pico-8 play session: mixed d-pad (fixed 12-tick cycle)

[t = 1 s] mixed d-pad (1.2s cycle ×~1): → ← ↑ ↓ + 🅾/❎ taps, ~1s
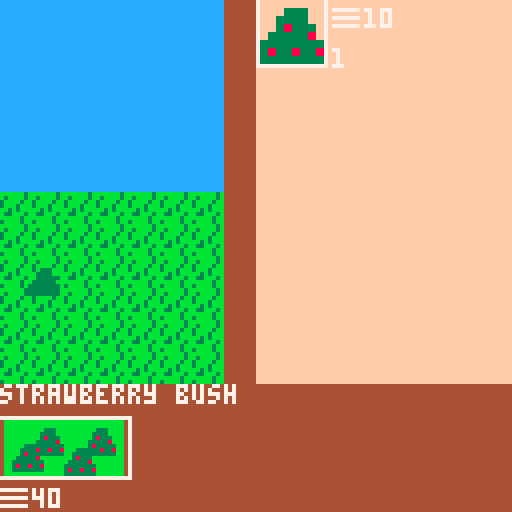
[t = 2 s] mixed d-pad (1.2s cycle ×~1): → ← ↑ ↓ + 🅾/❎ taps, ~2s
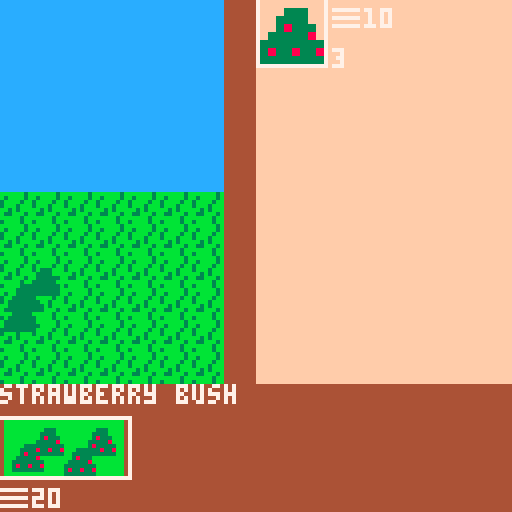
[t = 4 s] mixed d-pad (1.2s cycle ×~3): → ← ↑ ↓ + 🅾/❎ taps, ~4s
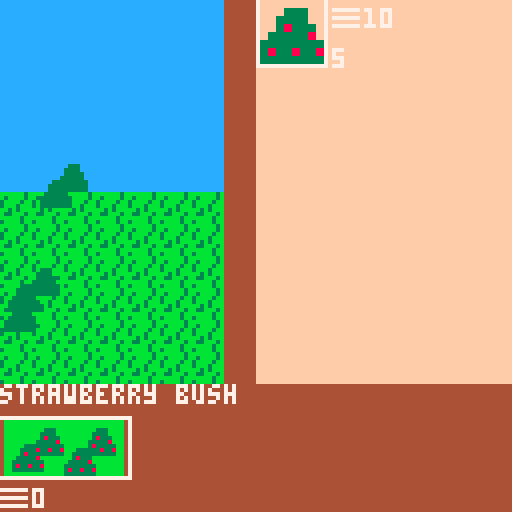

pico-8 cartridge
version 18
__lua__
--gram jam
sale_period_length=1.0
global_demand_weight=1.0
global_demand_rate_mod=1.0
global_base_price_weight=1.0
global_generation_weight=1.0
global_quality_weight=1.0
global_marketing_efficiency=1.0
global_demand_loss=0.01
global_demand_loss_modifier=1.0
global_harvest_speed=1.0
global_cook_speed=1.0
global_sale_volume=1
cash_symbols={"\x98","\x93","\x88","\x85"}
cash_money={50,0,0,0}
jam_timer=0
game_over=false
accountant_unlocked=false
banker_unlocked=false
blockchain_unlocked=false

function add_money(value, scale)
  cash_money[scale]=increment(cash_money[scale],value)
  if cash_money[scale]==32767 then
   if(scale==1 and accountant_unlocked) then
    cash_money[1]=0
    cash_money[2]=increment(cash_money[2],1)
   end
   if(scale==2 and banker_unlocked) then
    cash_money[2]=0
    cash_money[3]=increment(cash_money[3],1)
   end
   if(scale==3 and blockchain_unlocked) then
    cash_money[3]=0
    cash_money[4]=increment(cash_money[4],1)
   end
  end
end

function lose_money(value, scale)
 cash_money[scale]=decrement(cash_money[scale],value)
end

function can_spend(value, scale)
 if (cash_money[scale]-value < 0 or cash_money[scale]-value > cash_money[scale]) return false
 return true
end

function increment(value, num)
 if (num==nil) num=1
 if (value+num<0) return 32767
 return value+num
end

function decrement(value, num)
 if (num==nil) num=1
 if (value-num<0) return 0
 return value-num
end


function _init()
 for r in all(recipes) do
  r.discovered=false
 end
 screen = new_start_screen()
end

function _draw()
 screen:draw()
end

function _update()
 if(not game_over) jam_timer=increment(jam_timer,1/30)
 screen:update()
end

-->8
-- screens --
function new_start_screen()
 local s={}
 s.init=function(s)
  game_over=false
  s.opts = {"start game", "credits"}
  s.selected=1
  s.is_selected=false
 end

 s.update=function(s)
  if btnp(5) then s.is_selected=true else s.is_selected=false end
  if (btnp(2)) s.selected=max(s.selected-1,1)
  if (btnp(3)) s.selected=min(s.selected+1,#s.opts)

  if s.is_selected then
   if s.selected==1 then
    screen=new_game_screen()
   end
   if s.selected==2 then
    screen=new_credits_screen()
   end
  end
 end

 s.draw=function(s)
  cls()
  for i=1,#s.opts,1 do
   print(s.opts[i], 50, 60+(10*i))
  end
  spr(32,40,58+(10*s.selected))
  print("gram jam", 40, 20)
  print("the global jam game", 50, 28)
 end

 s:init()
 return s
end


function new_credits_screen()
 local s={}
 s.init=function(s)
  s.opts={"elyjah 'mr ely' wirth", "robert 'rantingbob' gardner", "mari 'make a jam game?' kyle"}
  s.back=false
 end

 s.update=function(s)
  if btnp(4) then s.back=true else s.back=false end

  if s.back then
   screen=new_start_screen()
  end
 end

 s.draw=function(s)
  cls()
  for i=1,#s.opts,1 do
   print(s.opts[i], (5*i), 60+(10*i))
  end
  print("global jam game", 60, 20)
 end

 s:init()
 return s
end

function new_gameover_screen()
 local s={}
 s.init=function(s)
  s.lines={"you have repaired the universe","you have returned all to","the primardial jam"}
  s.back=false
  game_over=true
 end

 s.update=function(s)
  if btnp(4) or btnp(5) then s.back=true else s.back=false end

  if s.back then
   screen=new_start_screen()
  end
 end

 s.draw=function(s)
  cls()
  for i=1,#s.lines,1 do
   print(s.lines[i],(i*10),(i*8))
  end
  sspr(8,32,8,8,48,48,32,32)
  local score="score: "..(32767-jam_timer)
  print(score,64-(4*(#score/2)),82)
 end

 s:init()
 return s
end


function new_game_screen()
 local s={}

 s.init=function(s)
  s.draw_systems={}
  s.update_systems={}
  s.scenes={}
  add(s.scenes, new_farm_scene())
  add(s.scenes, new_kitchen_scene())
  add(s.scenes, new_store_scene())
  add(s.scenes, new_upgrade_scene())
  s.active_scenes={}
  for scene in all(s.scenes) do
   if (scene.unlocked) add(s.active_scenes,scene)
  end
  s.current_scene=1
 end

 s.update=function(s)
  for scene in all(s.scenes) do
   scene:update()
  end

  s.active_scenes[s.current_scene].active=false
  if (btnp(0)) then
   s.current_scene=max(s.current_scene-1,1)
   manberry.update_icon()
  end
  if (btnp(1)) then
   s.current_scene=min(s.current_scene+1,#s.active_scenes)
   manberry.update_icon()
  end
  s.active_scenes[s.current_scene].active=true
 end

 s.draw=function(s)
  cls()
  s.active_scenes[s.current_scene]:draw()

  --draw the transition buttons--
  sspr(s.active_scenes[1].icon.x,s.active_scenes[1].icon.y,32,16,0,104)
  if (s.active_scenes[2]) sspr(s.active_scenes[2].icon.x, s.active_scenes[2].icon.y,32,16,32,104)
  if (s.active_scenes[3]) sspr(s.active_scenes[3].icon.x, s.active_scenes[3].icon.y,32,16,64,104)
  if (s.active_scenes[4]) sspr(s.active_scenes[4].icon.x, s.active_scenes[4].icon.y,32,16,96,104)
  --highlight current button
  local xpos=(s.current_scene-1)*32
  rect(xpos-1,104,xpos+32,119,7)

  local dollar_x=0
  local price=cash_symbols[1]..flr(cash_money[1])
  print(price, dollar_x, 122)
  dollar_x+=(#price*4)+8
  for i=2,#cash_money,1 do
   if cash_money[i] > 0 then
    price=cash_symbols[i]..flr(cash_money[i])
    print(price, dollar_x, 122)
    dollar_x+=(#price*4)+8
   end
  end
 end

 s:init()
 return s
end

-->8
-- upgrade -- store -- kitchen -- farm--
function new_scene()
 local s={}
 s.active=false
 s.unlocked=false
 s.background={
  x=0,
  y=0
 }
 s.icon={
  x=0,
  y=0
 }
 return s
end

function new_upgrade_scene()
 local s=new_scene()
 s.background.x=48
 s.unlocked=false
 s.icon.x=88
 s.icon.y=32

 s.available_upgrades={}
 s.purchased_upgrades={}
 s.selected_upgrade=1

 s.update=function(scene)
  check_for_unlocks(scene)

  for upgrade in all(scene.purchased_upgrades) do
   if (upgrade.update) upgrade.update(scene)
  end
  if scene.active and #scene.available_upgrades>0 then
   if btnp(2) then
    scene.selected_upgrade=max(scene.selected_upgrade-1, 1)
   end
   if btnp(3) then
    scene.selected_upgrade=min(scene.selected_upgrade+1, #scene.available_upgrades)
   end

   local selected=scene.available_upgrades[scene.selected_upgrade]
   if(not selected.quantity) selected.quantity=0
   if btnp(5) and can_spend(selected.price, selected.scale) and selected.quantity < selected.max_quantity then
    if not (selected==banker or selected==accountant or selected==blockchain) then
     if (selected.quantity==0) add(s.purchased_upgrades, selected)
    end
    selected.quantity=increment(selected.quantity)
    if(selected.on_purchase) selected.on_purchase(scene)
    lose_money(selected.price, selected.scale)
    if selected.quantity == selected.max_quantity then
     del(s.available_upgrades, selected)
     s.selected_upgrade=1
    end
   end
  end
 end

 s.draw=function(scene)
  map(scene.background.x,scene.background.y,0,0,16,16)

  local page=flr(abs(scene.selected_upgrade-1)/4)
  local loop_start=(page*4)+1
  local loop_end=min(loop_start+3, #scene.available_upgrades)
  local row=0

  for i=loop_start,loop_end,1 do
   local upgrade = scene.available_upgrades[i]
   local icon=upgrade.icon
   local x_pix=(icon*8)%128
   local y_pix=flr(abs(icon/16))*8
   local x_target=65
   local y_target=(row*24)
   local price=cash_symbols[upgrade.scale]..upgrade.price

   sspr(x_pix,y_pix,8,8,x_target,y_target,16,16)
   print(price,x_target,y_target+17)
   if (i==scene.selected_upgrade) rect(x_target-1,y_target-1,x_target+16,y_target+16,7)
   row+=1
   if (row>4) row=0
  end

  for i=1,#scene.purchased_upgrades,1 do
   local upgrade = scene.purchased_upgrades[i]
    local icon=upgrade.icon
    local x_pix=(icon*8)%128
    local y_pix=flr(abs(icon/16))*8
    local x_target=1
    local y_target=8+((i-1)*18)

    sspr(x_pix,y_pix,8,8,x_target,y_target,16,16)
    print(upgrade.quantity,x_target+17,y_target)
  end

  if #scene.available_upgrades>0 then
   print(scene.available_upgrades[scene.selected_upgrade].name, 0, 1)
   print(scene.available_upgrades[scene.selected_upgrade].description, 0, 96)
  end

 end

 return s
end


function new_store_scene()
 local s=new_scene()
 s.background.x=32
 s.unlocked=false
 s.icon.x=56
 s.icon.y=32
 granimation=128
 granimation_time=0

 s.stock={}
 s.selected_stock=1

 s.update=function(scene)
  --ely futsin here--
  if time() - granimation_time > 1 then
   granimation_time=time()
   granimation+=4
   if granimation>136 then granimation = 128 end
  end
  ----

  --update sale period counters for jams
  for jam in all(scene.stock) do
   if jam.sale_period_counter==nil then jam.sale_period_counter=0 end
   jam.sale_period_counter=increment(jam.sale_period_counter,1/30)
   if jam.sale_period_counter > sale_period_length then
    local temp_demand = get_demand(jam)+(jam.demand_rate*global_demand_rate_mod)
    if (temp_demand < 0) temp_demand=32767
    jam.demand=temp_demand
    jam.sale_period_counter=0.0
   end
  end
  --stock list selected--
  if scene.active and #scene.stock>0 then
   if btnp(2) then
    scene.selected_stock=max(scene.selected_stock-1, 1)
   end
   if btnp(3) then
    scene.selected_stock=min(scene.selected_stock+1, #scene.stock)
   end
   if btnp(5) and scene.stock[scene.selected_stock].quantity > 0 then
    sold(scene.stock[scene.selected_stock])
   end

  end
 end

 s.draw=function(scene)
  map(scene.background.x,scene.background.y,0,0,16,16)
  spr(granimation,20,24,4,4)

  --draw stock list--
  local column=0
  local row=0
  local page=flr(abs(scene.selected_stock-1)/12)
  local loop_start=(page*12)+1
  local loop_end=min(loop_start+11, #scene.stock)

  for i=loop_start,loop_end,1 do
   local ing=scene.stock[i]
   local icon=ing.icon()
   local x_pix=(icon*8)%128
   local y_pix=flr(abs(icon/16))*8
   local x_target=(8+(column*3))*8
   local y_target=(row*3)*8
   sspr(x_pix,y_pix,8,8,x_target,y_target,16,16)
   print(ing.quantity,x_target,y_target+16)
   column+=1
   column%=3
   if (column==0) row+=1
   if (i==scene.selected_stock) rect(x_target-1,y_target-1,x_target+16,y_target+16,7)
  end

  if #scene.stock > 0 then
   local name=scene.stock[scene.selected_stock].shortname
   local price=cash_symbols[scene.stock[scene.selected_stock].scale]..get_price(scene.stock[scene.selected_stock])
   local demand=""..get_demand(scene.stock[scene.selected_stock]).."*"
   print(name, 0, 1)
   print("sale price:",8,64)
   print(price, 56-(#price*4+4), 72)
   print("demand:",8,80)
   print(demand,56-(#demand*4),88)
  end
 end

 return s
end

function new_farm_scene()
 local s=new_scene()
 s.unlocked=true
 s.icon={
  x=96,
  y=0
 }
 s.bushes={}
 s.planted_bushes={}
 add(s.bushes, strawberry_bush)

 s.selected=1

 s.update=function(scene)
  for bush in all(scene.planted_bushes) do
   bush.harvest_counter=increment(bush.harvest_counter,1/30)
  end

  if scene.active then
   if btnp(2) then
    scene.selected=max(scene.selected-1, 1)
   end
   if btnp(3) then
    scene.selected=min(scene.selected+1, #scene.bushes)
   end
   if btnp(5) then
    local desired_bush=scene.bushes[scene.selected]
    if can_spend(desired_bush.price, desired_bush.scale) then
     local new_bush={
      x=rnd(48),
      y=rnd(49)+40,
      template=desired_bush,
      harvest_counter=0.0
     }
     add(scene.planted_bushes, new_bush)
     lose_money(desired_bush.price, desired_bush.scale)
     if(not desired_bush.quantity) desired_bush.quantity=0
     desired_bush.quantity=increment(desired_bush.quantity)
    end
   end
   if btnp(4) then
    harvest(scene)
   end
  end
 end

 s.draw=function(scene)
  map(scene.background.x,scene.background.y,0,0,16,16)
  local page=flr(abs(scene.selected-1)/4)
  local loop_start=(page*4)+1
  local loop_end=min(loop_start+3, #scene.bushes)
  local row=0

  for i=loop_start,loop_end,1 do
   local bush = scene.bushes[i]
   local icon=bush.icon
   local x_pix=(icon*8)%128
   local y_pix=flr(abs(icon/16))*8
   local x_target=65
   local y_target=(row*24)
   local price=cash_symbols[bush.scale]..bush.price

   sspr(x_pix,y_pix,8,8,x_target,y_target,16,16)
   print(price,x_target+18,y_target+2)
   print(bush.quantity,x_target+18,y_target+12)
   if (i==scene.selected) rect(x_target-1,y_target-1,x_target+16,y_target+16,7)
   row+=1
   if (row>4) row=0
   print(scene.bushes[scene.selected].name, 0, 96)

  end


  local l=#scene.planted_bushes
  local l_min=max(l-100,1)
  local l_max=min(l,l_min+100)
  for i=l_min,l_max,1 do
   local bush=scene.planted_bushes[i]
   local icon=bush.template.icon
   if (bush.template.harvest_time >= bush.harvest_counter) icon=emptybush_icon
   spr(icon,bush.x,bush.y)
  end
 end

 return s
end

function new_kitchen_scene()
 local s=new_scene()
 s.background.x=16
 s.unlocked=false
 s.icon={
  x=24,
  y=32
 }

 s.process_mix=false
 s.mix_complete=false
 s.mixer_contents={}
 s.available_ingredients={}
 s.selected_ingredient=1

 s.update=function(scene)
  if scene.mix_complete then
   gain_jam(scene.current_output)
   scene.current_output=nil
   scene.mixer_contents={}
   scene.mix_complete=false
   scene.process_mix=false
  end

  if scene.process_mix and not scene.mix_complete then
   scene:advance_mix()
  end

  --ingredient list selected--
  if scene.active and #scene.available_ingredients>0 then
   if btnp(2) then
    scene.selected_ingredient=max(scene.selected_ingredient-1, 1)
   end
   if btnp(3) then
    scene.selected_ingredient=min(scene.selected_ingredient+1, #scene.available_ingredients)
   end
   if btnp(5) and #scene.mixer_contents<3 and scene.available_ingredients[scene.selected_ingredient].quantity > 0 then
    add(scene.mixer_contents, scene.available_ingredients[scene.selected_ingredient])
    scene.available_ingredients[scene.selected_ingredient].quantity = decrement(scene.available_ingredients[scene.selected_ingredient].quantity)
   end
   if #scene.mixer_contents!=0 then
    scene.current_recipe = lookup_recipe(scene.mixer_contents)
    if scene.current_recipe and scene.current_recipe.output then scene.current_output=scene.current_recipe.output else scene.current_output=badjam end
    if btnp(4) then
     scene.process_mix=true
     if scene.current_recipe then
      if not scene.current_recipe.discovered then
       scene.current_recipe.discovered=true
       add(known_good_recipes, scene.current_recipe)
      end
     end
    end
   end
  end
 end

 s.advance_mix=function(scene)
  scene.mix_complete=true
 end

 s.draw=function(scene)
  map(scene.background.x,scene.background.y,0,0,16,16)

  --draw ingredient list--
  local column=0
  local row=0
  local page=flr(abs(scene.selected_ingredient-1)/12)
  local loop_start=(page*12)+1
  local loop_end=min(loop_start+11, #scene.available_ingredients)

  for i=loop_start,loop_end,1 do
   local ing=scene.available_ingredients[i]
   local icon=ing.icon()
   local x_pix=(icon*8)%128
   local y_pix=flr(abs(icon/16))*8
   local x_target=(8+(column*3))*8
   local y_target=(row*3)*8
   sspr(x_pix,y_pix,8,8,x_target,y_target,16,16)
   print(ing.quantity,x_target,y_target+16)
   column+=1
   column%=3
   if (column==0) row+=1
   if (i==scene.selected_ingredient) rect(x_target-1,y_target-1,x_target+16,y_target+16,7)
  end

  --draw mixer--
  if (scene.mixer_contents[1]) spr(scene.mixer_contents[1].icon(),8,8)
  if (scene.mixer_contents[2]) spr(scene.mixer_contents[2].icon(),24,8)
  if (scene.mixer_contents[3]) spr(scene.mixer_contents[3].icon(),40,8)
  if #scene.available_ingredients > 0 then
   local name = scene.available_ingredients[scene.selected_ingredient].shortname
   print(name,0,0)
  end
  local icon=4
  if (scene.current_output) icon=scene.current_output.icon()
  sspr((icon*8)%128,flr(abs(icon/16))*8,8,8,16,48,24,24)

 end

 return s
end

-->8
--ingredients--
function get_price(jam)
 local price=get_base_price(jam) * get_generatoin_modifier(jam) * get_demand(jam) * global_marketing_efficiency
 if(price < 0) price=32767
 return price
end

function get_generatoin_modifier(jam)
 return jam.gen*global_generation_weight
end

function get_base_price(jam)
 return jam.base_price * global_base_price_weight * global_quality_weight
end

function get_demand(jam)
 if(jam.demand==nil) jam.demand=1
 return jam.demand*global_demand_weight
end

function sold(jam)
 for i=1,min(jam.quantity, global_sale_volume),1 do
  add_money(get_price(jam), jam.scale)
  jam.demand = max(decrement(jam.demand,global_demand_loss*global_demand_loss_modifier), 0.01)
  jam.quantity=decrement(jam.quantity)
 end

 jam.sale_period_counter=0
end

strawberry={
 shortname="strawberry",
 unlocked=false,
 icon=function() return 16 end,
}

blueberry={
 shortname="blueberry",
 unlocked=false,
 icon=function() return 17 end,
}

bananaberry={
 shortname="bananaberry",
 unlocked=false,
 icon=function() return 63 end,
}

manberry={
 shortname="manberry",
 unlocked=false,
 icon_options={18,19,20,21,22},
 current_icon=1,
 icon=function() return manberry.icon_options[manberry.current_icon] end,
 update_icon=function()
  manberry.current_icon=flr(rnd(#manberry.icon_options)+1)
 end,
}

globerry={
 shortname="globerry",
 unlocked=false,
 icon=function() return 23 end,
}

bigberry={
 shortname="bigberry",
 unlocked=false,
 icon=function() return 24 end,
}

bangberry={
 shortname="bangberry",
 unlocked=false,
 icon=function() return 25 end,
}

darkberry={
 shortname="darkberry",
 unlocked=false,
 icon=function() return 26 end,
}

galactiberry={
 shortname="galactiberry",
 unlocked=false,
 icon=function() return 27 end,
}

strawberryjam={
 shortname="strawberry jam",
 unlocked=false,
 icon=function() return 1 end,
 base_price=2,
 demand_rate=0.01,
 gen=1,
 scale=1
}

strawberrytrijam={
 shortname="s.tribery jam",
 unlocked=false,
 icon=function() return 1 end,
 base_price=6,
 demand_rate=0.01,
 gen=1,
 scale=1
}

strawberrynanajam={
 shortname="s.nanabery jam",
 unlocked=false,
 icon=function() return 1 end,
 base_price=18,
 demand_rate=0.01,
 gen=1,
 scale=1
}

bananaberryjam={
 shortname="bananajama",
 unlocked=false,
 icon=function() return 9 end,
 base_price=10,
 demand_rate=0.01,
 gen=1,
 scale=2
}


bananaberrytrijam={
 shortname="bananatrijama",
 unlocked=false,
 icon=function() return 9 end,
 base_price=30,
 demand_rate=0.01,
 gen=1,
 scale=2
}

bananaberrynanajam={
 shortname="bananananajama",
 unlocked=false,
 icon=function() return 9 end,
 base_price=9000,
 demand_rate=0.01,
 gen=1,
 scale=2
}

blueberryjam={
 shortname="blueberry jam",
 unlocked=false,
 icon=function() return 2 end,
 base_price=10,
 demand_rate=0.01,
 gen=1,
 scale=1
}

blueberrytrijam={
 shortname="b.tribery jam",
 unlocked=false,
 icon=function() return 2 end,
 base_price=30,
 demand_rate=0.01,
 gen=1,
 scale=1
}

blueberrynanajam={
 shortname="b.nanabery jam",
 unlocked=false,
 icon=function() return 2 end,
 base_price=90,
 demand_rate=0.01,
 gen=1,
 scale=1
}

manberryjam={
 shortname="manberry jam",
 unlocked=false,
 icon=function() return 5 end,
 base_price=100,
 demand_rate=0.01,
 gen=1,
 scale=1
}

manberrytrijam={
 shortname="m.triberry jam",
 unlocked=false,
 icon=function() return 11 end,
 base_price=300,
 demand_rate=0.03,
 gen=1,
 scale=1
}

manberrynanajam={
 shortname="mananabery jam",
 unlocked=false,
 icon=function() return 64 end,
 base_price=900,
 demand_rate=0.09,
 gen=1,
 scale=1
}

bluemanberryjam={
 shortname="blumanbery jam",
 unlocked=false,
 icon=function() return 8 end,
 base_price=110,
 demand_rate=0.03,
 gen=1,
 scale=1
}

strawmanberryjam={
 shortname="s.manberry jam",
 unlocked=false,
 icon=function() return 7 end,
 base_price=102,
 demand_rate=0.01,
 gen=1,
 scale=1
}

bluestrawberyjam={
 shortname="b.s.berry jam",
 unlocked=false,
 icon=function() return 6 end,
 base_price=12,
 demand_rate=0.03,
 gen=2,
 scale=1
}

bluemanstrawberyjam={
 shortname="b.m.s.bery jam",
 unlocked=false,
 icon=function() return 10 end,
 base_price=112,
 demand_rate=0.07,
 gen=3,
 scale=1
}

globerryjam={
 shortname="globerry jam",
 unlocked=false,
 icon=function() return 33 end,
 base_price=1,
 demand_rate=0.01,
 gen=1,
 scale=2
}

globtriberryjam={
 shortname="g.triberry jam",
 unlocked=false,
 icon=function() return 33 end,
 base_price=3,
 demand_rate=0.03,
 gen=1,
 scale=2
}

globnanaberryjam={
 shortname="g.nanabery jam",
 unlocked=false,
 icon=function() return 33 end,
 base_price=9,
 demand_rate=0.01,
 gen=2,
 scale=2
}

globlueberryjam={
 shortname="g.b.berry jam",
 unlocked=false,
 icon=function() return 34 end,
 base_price=15,
 demand_rate=0.02,
 gen=2,
 scale=2
}

globstrawberryjam={
 shortname="g.s.berry jam",
 unlocked=false,
 icon=function() return 36 end,
 base_price=10,
 demand_rate=0.07,
 gen=2,
 scale=2
}

globmanberryjam={
 shortname="g.manberry jam",
 unlocked=false,
 icon=function() return 37 end,
 base_price=20,
 demand_rate=0.01,
 gen=2,
 scale=2
}

globluestrawberryjam={
 shortname="g.b.s.bery jam",
 unlocked=false,
 icon=function() return 38 end,
 base_price=20,
 demand_rate=0.03,
 gen=3,
 scale=2
}

globluemanberryjam={
 shortname="g.b.m.bery jam",
 unlocked=false,
 icon=function() return 39 end,
 base_price=30,
 demand_rate=0.02,
 gen=3,
 scale=2
}

globstrawmanberryjam={
 shortname="g.s.m.bery jam",
 unlocked=false,
 icon=function() return 56 end,
 base_price=25,
 demand_rate=0.01,
 gen=3,
 scale=2
}

galactijam={
 shortname="globerry jam",
 unlocked=false,
 icon=function() return 66 end,
 base_price=1,
 demand_rate=0.01,
 gen=1,
 scale=3
}

galactilactilactijam={
 shortname="galactrijam",
 unlocked=false,
 icon=function() return 66 end,
 base_price=3,
 demand_rate=0.02,
 gen=1,
 scale=3
}

galactinanajam={
 shortname="galactinanajam",
 unlocked=false,
 icon=function() return 66 end,
 base_price=10,
 demand_rate=0.05,
 gen=2,
 scale=3
}

glactiblueberryjam={
 shortname="glactib. jam",
 unlocked=false,
 icon=function() return 112 end,
 base_price=3,
 demand_rate=0.01,
 gen=2,
 scale=3
}

glactistrawberryjam={
 shortname="glactis. jam",
 unlocked=false,
 icon=function() return 113 end,
 base_price=2,
 demand_rate=0.07,
 gen=2,
 scale=3
}

galactimanberryjam={
 shortname="galactim. jam",
 unlocked=false,
 icon=function() return 114 end,
 base_price=20,
 demand_rate=0.05,
 gen=2,
 scale=3
}

galactigloberryjam={
 shortname="galactig. jam",
 unlocked=false,
 icon=function() return 57 end,
 base_price=30,
 demand_rate=0.01,
 gen=3,
 scale=3
}

galactibluestrawberryjam={
 shortname="galactib.s.jam",
 unlocked=false,
 icon=function() return 58 end,
 base_price=12,
 demand_rate=0.01,
 gen=3,
 scale=3
}

galactibluemanberryjam={
 shortname="galactib.m.jam",
 unlocked=false,
 icon=function() return 59 end,
 base_price=11,
 demand_rate=0.02,
 gen=3,
 scale=3
}

galactibluegloberryjam={
 shortname="galactib.g.jam",
 unlocked=false,
 icon=function() return 79 end,
 base_price=15,
 demand_rate=0.05,
 gen=3,
 scale=3
}

galactistrawmanberryjam={
 shortname="galactis.m.jam",
 unlocked=false,
 icon=function() return 111 end,
 base_price=11,
 demand_rate=0.01,
 gen=3,
 scale=3
}

galctistawgloberryjam={
 shortname="galactis.g.jam",
 unlocked=false,
 icon=function() return 95 end,
 base_price=1,
 demand_rate=0.1,
 gen=3,
 scale=3
}

galactiglobemanberryjam={
 shortname="galactig.m.jam",
 unlocked=false,
 icon=function() return 127 end,
 base_price=100,
 demand_rate=0.01,
 gen=3,
 scale=3
}

darkjam={
 shortname="dark jam",
 unlocked=false,
 icon=function() return 80 end,
 base_price=1,
 demand_rate=0.01,
 gen=1,
 scale=4
}

darktrijam={
 shortname="darktri jam",
 unlocked=false,
 icon=function() return 80 end,
 base_price=3,
 demand_rate=0.02,
 gen=1,
 scale=4
}

darknanajam={
 shortname="darknana jam",
 unlocked=false,
 icon=function() return 80 end,
 base_price=9,
 demand_rate=0.03,
 gen=2,
 scale=4
}

bigberryjam={
 shortname="bigberry jam",
 unlocked=false,
 icon=function() return 82 end,
 base_price=10,
 demand_rate=0.02,
 gen=1,
 scale=2
}

bigtriberryjam={
 shortname="bigtribery jam",
 unlocked=false,
 icon=function() return 82 end,
 base_price=30,
 demand_rate=0.01,
 gen=1,
 scale=2
}

bignanaberryjam={
 shortname="biganabery jam",
 unlocked=false,
 icon=function() return 82 end,
 base_price=45,
 demand_rate=0.03,
 gen=2,
 scale=2
}

bangberryjam={
 shortname="bangberry jam",
 unlocked=false,
 icon=function() return 96 end,
 base_price=5,
 demand_rate=0.01,
 gen=1,
 scale=4
}

bangtriberryjam={
 shortname="bangtriberyjam",
 unlocked=false,
 icon=function() return 96 end,
 base_price=15,
 demand_rate=0.01,
 gen=1,
 scale=4
}

bangnanaberryjam={
 shortname="bangnanabeyjam",
 unlocked=false,
 icon=function() return 96 end,
 base_price=30,
 demand_rate=0.07,
 gen=2,
 scale=4
}

chaosjam={
 shortname="chaos jam",
 unlocked=false,
 icon=function() return 172 end,
 base_price=100,
 demand_rate=0.01,
 gen=3,
 scale=4
}

badjam={
 shortname="bad jam",
 unlocked=false,
 icon=function() return 3 end,
 base_price=1,
 demand_rate=0.01,
 gen=1,
 scale=1
}

badtrijam={
 shortname="badtri jam",
 unlocked=false,
 icon=function() return 3 end,
 base_price=3,
 demand_rate=0.05,
 gen=1,
 scale=1
}

badnanajam={
 shortname="badnana jam",
 unlocked=false,
 icon=function() return 3 end,
 base_price=10,
 demand_rate=0.01,
 gen=2,
 scale=1
}

bigbangjam={
 shortname="bigbang jam",
 unlocked=false,
 icon=function() return 81 end,
 base_price=100,
 demand_rate=0.01,
 gen=2,
 scale=4
}

primordialjam={
 shortname="primordial jam",
 unlocked=false,
 icon=function() return 65 end,
 base_price=1,
 demand_rate=10,
 gen=6,
 scale=4
}

-->8
--manufacturing
function harvest(scene, num)
 if not num then num=32767 end
 local counter=0
 for bush in all(scene.planted_bushes) do
  if bush.harvest_counter > bush.template.harvest_time  and counter < num then
   harvest_bush(bush)
   counter+=1
  end
 end
end

function harvest_bush(bush)
 bush.harvest_counter=0.0
 if not screen.active_scenes[2] then
  screen.active_scenes[2]=screen.scenes[2]
  screen.active_scenes[2].unlocked=true
 end
 if(not bush.template.produce.quantity) bush.template.produce.quantity=0
 bush.template.produce.quantity=increment(bush.template.produce.quantity)
 if not bush.template.produce.unlocked then
  add(screen.active_scenes[2].available_ingredients, bush.template.produce)
  bush.template.produce.unlocked=true
 end
end

emptybush_icon=51

strawberry_bush={
 name="strawberry bush",
 icon=48,
 price=10,
 scale=1,
 produce=strawberry,
 harvest_time=10.0,
 unlocked=true,
}

blueberry_bush={
 name="blueberry bush",
 icon=52,
 price=100,
 scale=1,
 produce=blueberry,
 harvest_time=3,
 unlocked=false,
}

bananaberry_bush={
 name="bananaberry bush",
 icon=62,
 price=2500,
 scale=2,
 produce=bananaberry,
 harvest_time=25.0,
 unlocked=false,
}

manberry_bush={
 name="manberry bush",
 icon=49,
 price=10,
 scale=2,
 produce=manberry,
 harvest_time=100.0,
 unlocked=false,
}

globerry_bush={
 name="globerry bush",
 icon=229,
 price=1,
 scale=3,
 produce=globerry,
 harvest_time=100.0,
 unlocked=false,
}

bigberry_bush={
 name="bigberry bush",
 icon=230,
 price=100,
 scale=2,
 produce=bigberry,
 harvest_time=50.0,
 unlocked=false,
}

bangberry_bush={
 name="bangberry bush",
 icon=231,
 price=1,
 scale=3,
 produce=bangberry,
 harvest_time=1.0,
 unlocked=false,
}

darkberry_bush={
 name="darkberry bush",
 icon=232,
 price=32767,
 scale=4,
 produce=darkberry,
 harvest_time=10.0,
 unlocked=false,
}

galactiberry_bush={
 name="galactiberry bush",
 icon=233,
 price=10000,
 scale=3,
 produce=galactiberry,
 harvest_time=10.0,
 unlocked=false,
}

-->8
--recipes--
known_good_recipes={}

function has_ingredients(recipe)
 input1=0
 input2=0
 input3=0
 if #recipe.inputs==1 then
  if (recipe.inputs[1].quantity==0) return false
  input1 = recipe.inputs[1].quantity-1
 end

 if #recipe.inputs==2 then
  if (recipe.inputs[1].quantity==0) return false
  if (recipe.inputs[2].quantity==0) return false
  input1 = recipe.inputs[1].quantity-1
  input2 = recipe.inputs[2].quantity-1
  if (recipe.inputs[1]==recipe.inputs[2]) input2=decrement(input2)
 end

 if #recipe.inputs==3 then
  if (recipe.inputs[1].quantity==0) return false
  if (recipe.inputs[2].quantity==0) return false
  if (recipe.inputs[3].quantity==0) return false
  input1 = recipe.inputs[1].quantity-1
  input2 = recipe.inputs[2].quantity-1
  input3 = recipe.inputs[3].quantity-1
  if (recipe.inputs[1]==recipe.inputs[2]) input2=decrement(input2)
  if (recipe.inputs[1]==recipe.inputs[3]) input3=decrement(input3)
  if (recipe.inputs[2]==recipe.inputs[3]) input3=decrement(input3)
 end

 if input1<0 or input2<0 or input3<0 then return false else return true end
end

function spend_ingredients(recipe)
 for input in all(recipe.inputs) do
  input.quantity=decrement(input.quantity)
 end
end

function gain_jam(jam)
 if(not jam.quantity) jam.quantity=0
 store=screen.active_scenes[3]
 jam.quantity=increment(jam.quantity)
 if not jam.unlocked then
  jam.unlocked=true
  add(screen.active_scenes[2].available_ingredients, jam)
  if not screen.active_scenes[3] then
   screen.active_scenes[3]=screen.scenes[3]
   screen.active_scenes[3].unlocked=true
  end
  add(screen.active_scenes[3].stock, jam)
 end
end

function lookup_recipe(mixer_contents)
 local output=false
 local temp_recipes={}
 local final_matches={}
 local temp_matches={}
 --make a sublist of recipes where inputs length is the same as mixer contents length
 for check in all(recipes) do
  if (#check.inputs==#mixer_contents) add(temp_recipes,check)
 end

 --filter out recipes that don't contain element 1
 if #mixer_contents==1 then
  for recipecheck in all(temp_recipes) do
   local used1=false
   if (recipecheck.inputs[1] == mixer_contents[1]) add(final_matches,recipecheck)
  end
 end

  --filter out recupes that don't contain element 2
 if #mixer_contents==2 then
  for recipecheck in all(temp_recipes) do

   local used1=false
   local used2=false

   if recipecheck.inputs[1] == mixer_contents[1] then
    used1=true
    goto twoinputsecondcheck
   end
   if (recipecheck.inputs[1] == mixer_contents[2]) used2=true

   ::twoinputsecondcheck::
   if recipecheck.inputs[2] == mixer_contents[1] then
    used1=true
    goto twoinputend
   end
   if (recipecheck.inputs[2] == mixer_contents[2]) used2=true

   ::twoinputend::
   if (used1 and used2) add(temp_matches,recipecheck)
  end
  final_matches=temp_matches
 end

  --filter out recupes that don't contain element 3
 if #mixer_contents==3 then
  for recipecheck in all(temp_recipes) do
   local used1=false
   local used2=false
   local used3=false

   if recipecheck.inputs[1] == mixer_contents[1] then
    used1=true
    goto threeinputsecondcheck
   end
   if recipecheck.inputs[1] == mixer_contents[2] then
    used2=true
    goto threeinputsecondcheck
   end
    if (recipecheck.inputs[1] == mixer_contents[3]) used3=true

   ::threeinputsecondcheck::
   if recipecheck.inputs[2] == mixer_contents[1] and not used1 then
    used1=true
    goto threeinputthirdcheck
   end

   if recipecheck.inputs[2] == mixer_contents[2] and not used2 then
    used2=true
    goto threeinputthirdcheck
   end

   if (recipecheck.inputs[2] == mixer_contents[3] and not used3) used3=true

   ::threeinputthirdcheck::
   if recipecheck.inputs[3] == mixer_contents[1] and not used1 then
    used1=true
    goto threeinputend
   end
   if recipecheck.inputs[3] == mixer_contents[2] and not used2 then
    used2=true
    goto threeinputend
   end
   if (recipecheck.inputs[3] == mixer_contents[3] and not used3) used3=true

   ::threeinputend::
   if (used1 and used2 and used3) add(temp_matches,recipecheck)
  end
  final_matches=temp_matches
 end

  --return the only remaining recipe
 if #final_matches > 0 then
  output=final_matches[1]
 end

  return output
end

recipes={
 --strawberry jam--
 {
  inputs={
   strawberry
  },
  output=strawberryjam
 },
 --strawtriberry jam--
 {
  inputs={
   strawberry,
   strawberry,
   strawberry
  },
  output=strawberrytrijam
 },
 --strawnanaberry jam--
 {
  inputs={
   strawberrytrijam,
   strawberrytrijam,
   strawberrytrijam,
  },
  output=strawberrynanajam
 },
 {
  inputs={
   strawberry,
   bananaberry
  },
  output=strawberrynanajam
 },

 --blueberry jam--
 {
  inputs={
   blueberry
  },
  output=blueberryjam
 },
--bluetriberry jam--
 {
  inputs={
   blueberry,
   blueberry,
   blueberry
  },
  output=blueberrytrijam
 },
 --bluenanaberry jam--
 {
  inputs={
   blueberrytrijam,
   blueberrytrijam,
   blueberrytrijam,
  },
  output=blueberrynanajam
 },
 {
  inputs={
   blueberry,
   bananaberry
  },
  output=blueberrynanajam
 },
--bananaberry jam--
 {
  inputs={
   bananaberry
  },
  output=bananaberryjam
 },
--bananatriberry jam--
 {
  inputs={
   bananaberry,
   bananaberry,
   bananaberry
  },
  output=bananaberrytrijam
 },
 --bananananaberry jam--
 {
  inputs={
   bananaberrytrijam,
   bananaberrytrijam,
   bananaberrytrijam,
  },
  output=bananaberrynanajam
 },
--manberry jam--
 {
  inputs={
   manberry
  },
  output=manberryjam
 },
 --mantriberry jam--
 {
  inputs={
   manberry,
   manberry,
   manberry
  },
  output=manberrytrijam
 },
 --mananaberry jam
 {
  inputs={
   manberrytrijam,
   manberrytrijam,
   manberrytrijam
  },
  output=manberrynanajam
 },
 {
  inputs={
   manberry,
   bananaberry
  },
  output=manberrynanajam
 },
 --bluemanbery jam
 {
  inputs={
   blueberry,
   manberry,
  },
  output=bluemanberryjam
 },
 --strawmanbery jam
 {
  inputs={
   strawberry,
   manberry,
  },
  output=strawmanberryjam
 },
 --bluestrawbery jam
 {
  inputs={
   strawberry,
   blueberry
  },
  output=bluestrawberyjam
 },

--bluemanstrawbery jam
 {
  inputs={
   strawberry,
   manberry,
   blueberry
  },
  output=bluemanstrawberyjam
 },
--globerry jam--
 {
  inputs={
   globerry,
  },
  output=globerryjam
 },
 --globtriberry jam--
 {
  inputs={
   globerry,
   globerry,
   globerry,
  },
  output=globtriberryjam
 },
 --globnanaberry jam--
 {
  inputs={
   globtriberryjam,
   globtriberryjam,
   globtriberryjam,
  },
  output=globnanaberryjam
 },
 {
  inputs={
   globerry,
   bananaberry
  },
  output=globnanaberryjam
 },

 --globblueberry jam--
 {
  inputs={
   globerry,
   blueberry
  },
  output=globlueberryjam
 },
--globstrawberry jam--
 {
  inputs={
   globerry,
   strawberry
  },
  output=globstrawberryjam
 },
--globmanberry jam--
 {
  inputs={
   globerry,
   manberry
  },
  output=globmanberryjam
 },
 --globluestrawberry jam--
 {
  inputs={
   globerry,
   strawberry,
   blueberry
  },
  output=globluestrawberryjam
 },
--globluemanberry jam--
 {
  inputs={
   globerry,
   manberry,
   blueberry
  },
  output=globluemanberryjam
 },
--glostrawmanberry jam--
 {
  inputs={
   globerry,
   manberry,
   strawberry
  },
  output=globstrawmanberryjam
 },
--galactijam--
 {
  inputs={
   galactiberry,
  },
  output=galactijam
 },
 --galactrijam--
 {
  inputs={
   galactiberry,
   galactiberry,
   galactiberry,
  },
  output=galactilactilactijam
 },
 --galactinanajam--
 {
  inputs={
   galactilactilactijam,
   galactilactilactijam,
   galactilactilactijam,
  },
  output=galactinanajam
 },
 {
  inputs={
   galactiberry,
   bananaberry
  },
  output=galactinanajam
 },
 --galactibluejam--
 {
  inputs={
   galactiberry,
   blueberry
  },
  output=glactiblueberryjam
 },
 --galactistrawjam--
 {
  inputs={
   galactiberry,
   strawberry
  },
  output=glactistrawberryjam
 },
 --galactimanjam--
 {
  inputs={
   galactiberry,
   manberry
  },
  output=galactimanberryjam
 },
 --galactiglobejam--
 {
  inputs={
   galactiberry,
   globerry
  },
  output=galactigloberryjam
 },
 --galactibluestrawberryjam--
 {
  inputs={
   galactiberry,
   blueberry,
   strawberry
  },
  output=galactibluestrawberryjam
 },

 --galactibluestrawberryjam--
 {
  inputs={
   galactiberry,
   blueberry,
   manberry
  },
  output=galactibluemanberryjam
 },
 --galactibluestrawberryjam--
 {
  inputs={
   galactiberry,
   blueberry,
   globerry
  },
  output=galactibluegloberryjam
 },
 --galactistrawmanberryjam--
 {
  inputs={
   galactiberry,
   strawberry,
   manberry
  },
  output=galactistrawmanberryjam
 },

 --galctistawgloberryjam--
 {
  inputs={
   galactiberry,
   strawberry,
   globerry
  },
  output=galctistawgloberryjam
 },

 --galactiglobemanberryjam--
 {
  inputs={
   galactiberry,
   manberry,
   globerry
  },
  output=galactiglobemanberryjam
 },
 --dark jam--
 {
  inputs={
   darkberry,
  },
  output=darkjam
 },
 --darktri jam--
 {
  inputs={
   darkberry,
   darkberry,
   darkberry,
  },
  output=darktrijam
 },
 --darknana jam--
 {
  inputs={
   darktrijam,
   darktrijam,
   darktrijam,
  },
  output=darknanajam
 },
 {
  inputs={
   darkberry,
   bananaberry
  },
  output=darknanajam
 },
 --big jam--
 {
  inputs={
   bigberry,
  },
  output=bigberryjam
 },

 --bigtri jam--
 {
  inputs={
   bigberry,
   bigberry,
   bigberry,
  },
  output=bigtriberryjam
 },
 --bignana jam--
 {
  inputs={
   bigtriberryjam,
   bigtriberryjam,
   bigtriberryjam,
  },
  output=bignanaberryjam
 },
 {
  inputs={
   bigberry,
   bananaberry
  },
  output=bignanaberryjam
 },

 --bang jam--
 {
  inputs={
   bangberry,
  },
  output=bangberryjam
 },

 --bigtri jam--
 {
  inputs={
   bangberry,
   bangberry,
   bangberry,
  },
  output=bangtriberryjam
 },
 --bangnana jam--
 {
  inputs={
   bangtriberryjam,
   bangtriberryjam,
   bangtriberryjam,
  },
  output=bangnanaberryjam
 },
 {
  inputs={
   bangberry,
   bananaberry
  },
  output=bangnanaberryjam
 },
 --chaos jam--
 {
  inputs={
   bigberry,
   badjam,
  },
  output=chaosjam
 },
 {
  inputs={
   darkberry,
   badjam,
  },
  output=chaosjam
 },
 {
  inputs={
   badjam,
   bangberry,
  },
  output=chaosjam
 },

 --badtri jam--
 {
  inputs={
   badjam,
   badjam,
   badjam,
  },
  output=badtrijam
 },
 --badnana jam--
 {
  inputs={
   badtrijam,
   badtrijam,
   badtrijam,
  },
  output=badnanajam
 },
 --bigbang jam--
 {
  inputs={
   bigberry,
   bangberry,
  },
  output=bigbangjam
 },
 --primordial jam--
 {
  inputs={
   bigbangjam,
   darknanajam,
   galactinanajam,
  },
  output=primordialjam
 },
}

-->8
-- upgrades --
function check_for_unlocks(scene)
 if(not primordialjam.quantity) primordialjam.quantity=0
 if (primordialjam.quantity >= 1) screen=new_gameover_screen()

 if cash_money[1]>=100 and not blueberry_bush.unlocked then
  blueberry_bush.unlocked=true
  add(screen.active_scenes[1].bushes, blueberry_bush)
 end

 if cash_money[2]>=10000 and not bananaberry_bush.unlocked then
  bananaberry_bush.unlocked=true
  add(screen.active_scenes[1].bushes, bananaberry_bush)
 end

 if cash_money[2]>=10 and not manberry_bush.unlocked then
  manberry_bush.unlocked=true
  add(screen.active_scenes[1].bushes, manberry_bush)
 end

 if cash_money[3]>=1 and not globerry_bush.unlocked then
  globerry_bush.unlocked=true
  add(screen.active_scenes[1].bushes, globerry_bush)
 end

 if cash_money[2]>=100 and not bigberry_bush.unlocked then
  bigberry_bush.unlocked=true
  add(screen.active_scenes[1].bushes, bigberry_bush)
 end

 if cash_money[4]>=1 and not bangberry_bush.unlocked then
  bangberry_bush.unlocked=true
  add(screen.active_scenes[1].bushes, bangberry_bush)
 end

 if cash_money[4]>=32767 and not darkberry_bush.unlocked then
  darkberry_bush.unlocked=true
  add(screen.active_scenes[1].bushes, darkberry_bush)
 end

 if cash_money[3]>=10000 and not galactiberry_bush.unlocked then
  galactiberry_bush.unlocked=true
  add(screen.active_scenes[1].bushes, galactiberry_bush)
 end

 if cash_money[1]==32767 and not accountant.unlocked then
  accountant.unlocked=true
  add(scene.available_upgrades, accountant)
 end

 if cash_money[2]==32767 and not banker.unlocked then
  banker.unlocked=true
  add(scene.available_upgrades, banker)
 end

 if cash_money[3]>=1 and not marketer.unlocked then
  marketer.unlocked=true
  add(scene.available_upgrades, marketer)
 end
 if cash_money[2]>=1 and not sales.unlocked then
  sales.unlocked=true
  add(scene.available_upgrades, sales)
 end

 if cash_money[4]>=1 and not ceo.unlocked then
  ceo.unlocked=true
  add(scene.available_upgrades, ceo)
 end

 if cash_money[3]==32767 and not blockchain.unlocked then
  blockchain.unlocked=true
  add(scene.available_upgrades, blockchain)
 end

 if cash_money[1]>=100 and not farmer.unlocked then
  farmer.unlocked=true
  add(scene.available_upgrades, farmer)
  screen.active_scenes[4]=screen.scenes[4]
  screen.active_scenes[4].unlocked=true
 end

 if cash_money[1]>=1000 and not cook.unlocked then
  cook.unlocked=true
  add(scene.available_upgrades, cook)
 end
end

cook={
 name="cook",
 description="automatically makes known jams",
 unlocked=false,
 price=1000,
 scale=1,
 quantity=0,
 max_quantity=32767,
 icon=189,
 countdown=0.0,
 update=function(scene)
  cook.countdown=increment(cook.countdown,1/30)
  if cook.countdown > global_cook_speed then
   cook.countdown=0.0
   for i=1,cook.quantity,1 do
    for recipe in all(known_good_recipes) do
    local can_cook=true
     if can_cook and has_ingredients(recipe) then
      spend_ingredients(recipe)
      gain_jam(recipe.output)
      can_cook=false
     end
    end
   end
  end
 end
}

farmer={
 name="farmer",
 description="automatically harvests berries",
 unlocked=false,
 price=100,
 scale=1,
 max_quantity=32767,
 icon=188,
 countdown=0.0,
 update=function(scene)
  farmer.countdown=increment(farmer.countdown,1/30)
  if farmer.countdown > global_harvest_speed then
   farmer.countdown=0.0
   harvest(screen.active_scenes[1], farmer.quantity)
  end
 end
}

accountant={
 name="accountant",
 description="converts "..cash_symbols[1].." into "..cash_symbols[2],
 unlocked=false,
 price=32767,
 scale=1,
 max_quantity=1,
 icon=173,
 on_purchase=function(scene)
  accountant_unlocked=true
 end
}

banker={
 name="banker",
 description="converts "..cash_symbols[2].." into "..cash_symbols[3],
 unlocked=false,
 price=32767,
 scale=2,
 max_quantity=1,
 icon=174,
 on_purchase=function(scene)
  banker_unlocked=true
 end
}

blockchain={
 name="blochchain",
 description="converts "..cash_symbols[3].." into "..cash_symbols[4],
 unlocked=false,
 price=32767,
 scale=3,
 max_quantity=1,
 icon=175,
 on_purchase=function(scene)
  blockchain_unlocked=true
 end
}

sales={
 name="sales person",
 description="increase the number of jams sold",
 unlocked=false,
 price=1,
 scale=2,
 max_quantity=32767,
 icon=191,
 on_purchase=function(scene)
  global_sale_volume=increment(global_sale_volume)
 end
}

marketer={
 name="marketer",
 description="increases rate of demand growth",
 unlocked=false,
 price=1,
 scale=3,
 max_quantity=32767,
 icon=190,
 on_purchase=function(scene)
  global_demand_rate_mod=increment(global_demand_rate_mod)
 end
}

ceo={
 name="ceo",
 description="increases prices of all jams",
 unlocked=false,
 price=1,
 scale=4,
 max_quantity=32767,
 icon=228,
 on_purchase=function(scene)
  global_marketing_efficiency=increment(global_marketing_efficiency, 0.1)
 end
}
__gfx__
00000000555555555555555555555555555555555555555555555555555555555555555555555555555555555555555500bbbbbbbbbbbbbbbbbbbbbbbbbbbb00
000000000628826006d11d600633326006000060067777600628d1600628776006d14460069aa96006777760067799600bbbbbbbbbbbbbbbbbbbbbbbbbbbbbb0
0070070006828860061111600633336006000060065775600688116006887c600611436006a9aa6006c77c60063795600bbbbbbbbbbbbbbbbbbbbbbbbbbbbbb0
00077000068882600611d16006323360060000600677776006821d6006827760061d446006aaa96006777760067799600bbbbbbbbbb333bbbbbbbbbb333bbbb0
000770006282888661d111166333323660000006677777766888111662887776611144466aa9aa9662881d1667dddd960bbbbbbbbb3333bbbbbbbbb3333bbbb0
007007006888828661111116633233366000000667dddd76628811d66882dd766d11dd4669aa9aa6688211166744ee960bbbbbbbbb38333bbbbbbbb38333bbb0
00000000682828266d11d1d662333326600000066777ee766882d1166288ee76611dee466a9aaa966288d1d66444ee460bbbbbbbb333338bbbbbbb333338bbb0
0000000006666660066666600666666006666660066666600666666006666660066666600666666006666660066666600bbbbb3333333333bbbbbb3833333bb0
0330033000144100044444400aaaaaa00eeeeee00aaaaaa0011111100077770000dddd0000111100000550000deeeeed0bbbb33338338338bbb3333338338bb0
000330000111111044777744aa7777aaee4444eeaa9999aa114444110cccccc00dd111d0011ddd1000555500deeddded0bbbb38333333333bb33333333333bb0
008888001111111147777774a777777ae444444ea999999a14444441cbbcccbcdd1ddd1d11d111d105655650dedeeded0bbb333338bbbbbbbb38333bbbbbbbb0
0888888011111111737777377c7777c7434444349599995942444424bbbcccbbd1dd1d1d1d11d1d155566555dededded0bb33333333bbbbbb333338bbbbbbbb0
08888880111111117777777777777777444444449999999944444444bbccccccd1d1dd1d1d1d11d155566555dedeeeed0bb38338338bbbbb33333333bbbbbbb0
08888880111111117dddddd77dddddd74dddddd49dddddd94dddddd4ccccbbccd1dd11dd1d11dd1105655650deeddddd0bb33333333bbbbb38338338bbbbbbb0
00888800011111107777eee77777eee74444eee49999eee94444eee40cccbbc00d1dddd001d1111000555500dddeee000bbbbbbbbbbbbbbb33333333bbbbbbb0
00088000001111000777eee00777eee00444eee00999eee00444eee00077770000d1dd00001d11000005500000dddee000bbbbbbbbbbbbbbbbbbbbbbbbbbbb00
000070005555555555555555bbbbbb3b55555555555555555555555555555555ddddd57777777777775dd5777775dddd5555555555dddddddddddd5555dddd55
000077000677776006777760b3bbbb3b06777760067777600677776006777760ddddd57777777777775dd5777775ddddd555555ddddddddddddddddddddddddd
0000777006cbcc6006cbcc603bbbb3bb06cbcc6006cbcc6006cbcc6006cbcc60ddddd57777777777775dd5777775ddddd555555ddddddddddddddddddddddddd
7777777706bbcc6006bbcc603bbb3bbb06bbcc6006bbcc6006bbcc6006bbcc60ddddd57777777777775dd5777775ddddd555555ddddddddddddddddddddddddd
777777776ccccbc6611d1d16bb3b3bbb6882828667777776611d828665114446ddddd57777777777775dd5777775dddddd5555dddddddddddddddddddddddddd
000077706bcbbbc66d11d116b33bbb3b6288288667dddd766d1128866115dd46ddddd57777777777775dd5777775dddddd5555dddddddddddddddddddddddddd
000077006777777661d111d6bbbbb3bb682888266777ee7661d188266511ee46ddddd57777777777775dd5777775dddddd5555dddddddddddddddddddddddddd
0000700006666660066666603bbbb3bb06666660066666600666666006666660ddddd57676767676765dd5767675dddddd5555dddddddddddddddddddddddddd
0000000000000000000555000000000000000000dd5555dddd5555dddddddddd5555555555555555555555555555555507777770555555550000000000004444
0003330000000000055555550003330000033300dd5555dddd5555dddddddddd067777600677de6006115160061151607ffffff75d5555d50004330000004444
0033330006600660055555550033330000333300dd5555dd555555555555555506cbcc6006cbdd6006511560065115600fcffcf051586515003a33000000aaaa
0038333006600660555555550033333000313330dd5555dd555555555555555506bbcc6006bced60061511600615116008ffff805d5885d500aa34300000aaaa
0333338006660666555555550333333003333310dd5555dd5555555555555555628844466bbcddd66882ddd66777ddd6f0eeee0f5155551504333a30000aaaaa
3333333366666666555555553333333333333333dd5555dddd5555dddddddddd6882dd466ccbede66288ede667ddede60eeeeee0550000553a33aa3400aaaaa0
3833833856565656055555503333333331331331dd5555dddd5555dddddddddd6288ee466777ded66882ded66777ded6eeeeeeee50000005aa33333a0aaaaa00
3333333366666666000055003333333333333333dd5555dddd5555dddddddddd06666660066666600666666006666660eeeeeeee50000005333333aaaaaa0000
55555555555555555555555500dddddddddddddddddddddddddddd00009999977777777777777777779999000066666666666666666666666666660055555555
06947860065d516006dede600dddddddddddddddddd444444444ddd009999997777777fffffffff7777999900667777776666666666666666666666006777760
06947860061ede6006eddd600dddddddd55555555dd4fffffff4ddd00999997777fffffffffffffff7779990067ffffff7665555666666666666666006cbcb60
06947860065d5d6006dded600dd5555555588826ddd48f8f8f84ddd009999977fffffffffffffffff7779990066fcffcf6665aa5777777666666666006bcbc60
6ed654a66ede1ed66dedddd60ddd628826882886ddd444444444ddd0099997778888888fff8888888f7779900668ffff86665aa7ffffff76655556606511ddd6
6ed3e4a6615d5d566eddede60ddd682886288826ddd4fffffff4ddd00999777f8fcccf88888fcccf8ff7779006f6eeee6f665555fcffcf6665aa56606151ede6
6edce9a66e1ede166dedded60ddd6888268828886dd41f1f1f14ddd0099977ff8fcccf8fff8fcccf8fff7790066eeeeee65555558ffff86665aa56606515ded6
0666666006666660066666600dd62855555555886dd444444444ddd0099777ff8fcccf8fff8fcccf8fff779006eeee777777666feeeeeef66555566006666660
5555555555555555555555550dd68886288268826dd4fffffff4ddd0099999ff8888888fff8888888fff999006eee7ffffff7665555eee655555555055555555
0656556006d1d16006dddd600dd6828682886886ddd49f9f9f94ddd0099999ffffffffff9fffffffffff9990066666fcffcf6665aa5eeee56666665006777760
06555560061d1d6006dddd600ddd66668882666dddd444444444ddd0099999fffffffff99fffffffffff99900666668ffff86665aa5eeee56666665006cbcb60
0655656006d1d16006dddd600ddddd62828886ddddd4f6fff6f4ddd0099999fffff88ffffff88ffffff9999006666f6eeee6f665555666666666666006bcbc60
655555566d1d1d166dddddd60ddddd68888286ddddd4616f6864ddd00999999fffff88888888ffffff999990066666eeeeee655555555666666666606288ddd6
6565565661d1d1d66dddddd60ddddd68282826ddddd4666f6664ddd009999999fff8888888888fff9999999006666eeeeeeee56666665666666666606828ede6
655555566d1d1d166dddddd60dddddd666666dddddd444444444ddd00999999999fffffffffffff99999999006666eeeeeeee56666665666666666606282ded6
06666660066666600666666000dddddddddddddddddddddddddddd00009999999eeeffffffffeee9999999000066666666666666666666666666660006666660
55555555555555555555555500000000000000000000000000000000000000000000000000000000000000000000000000000000000000000000000055555555
0611116006ad5a600677446000000000000000000000000000000000000000000000000000000000000000000000000000000000000000000000000006444460
06111160061ede600657436000000000000000000000000000000000000000000000000000000000000000000000000000000000000000000000000006c44c60
06111160065dad600677446000000000000000000000000000000000000000000000000000000000000000000000000000000000000000000000000006444460
611111166ede1ed6677744460000000000000000000000000000000000000000000000000000000000000000000000000000000000000000000000006288ddd6
6111111661ad5d5667dddd460000000000000000000000000000000000000000000000000000000000000000000000000000000000000000000000006828ede6
611111166e1eaea66777ee460000000000000000000000000000000000000000000000000000000000000000000000000000000000000000000000006282ded6
06666660066666600666666000000000000000000000000000000000000000000000000000000000000000000000000000000000000000000000000006666660
55555555555555555555555500000000000000000000000000000000000000000000000000000000000000000000000000000000000000000000000055555555
0651de600628de600699de6000000000000000000000000000000000000000000000000000000000000000000000000000000000000000000000000006777760
0611dd600688dd600659dd6000000000000000000000000000000000000000000000000000000000000000000000000000000000000000000000000006cbcb60
0611ed600688ed600699ed6000000000000000000000000000000000000000000000000000000000000000000000000000000000000000000000000006bcbc60
6115ddd66882ddd66999ddd60000000000000000000000000000000000000000000000000000000000000000000000000000000000000000000000006777ddd6
6511ede66288ede669ddede600000000000000000000000000000000000000000000000000000000000000000000000000000000000000000000000067ddede6
6115ded66882ded66999ded60000000000000000000000000000000000000000000000000000000000000000000000000000000000000000000000006777ded6
06666660066666600666666000000000000000000000000000000000000000000000000000000000000000000000000000000000000000000000000006666660
00000000007777777777777000000000000000000077777777777770000000000000000000777777777777700000000000000000000000000000000000000000
00000000777777777777777700000000000000007777777777777777000000000000000077777777777777770000000000000000000000000000000000000000
00000077777777777777777770000000000000777777777777777777700000000000007777777777777777777000000000000000000000000000000000000000
0000007777777fffffffff77770000000000007777777fffffffff77770000000000007777777fffffffff777700000000000000000000000000000000000000
000007777fffffffffffffff77700000000007777fffffffffffffff77700000000007777fffffffffffffff7770000000000000000000000000000000000000
0000077fffffffffffffffff777000000000077fffffffffffffffff777000000000077fffffffffffffffff7770000000000000000000000000000000000000
00007778888888fff8888888f777000000007778888888fff8888888f777000000007778888888fff8888888f777000000000000000000000000000000000000
000777f8fcccf88888fcccf8ff777000000777f8fffff88888fffff8ff777000000777f8fffff88888fffff8ff77700000000000000000000000000000000000
00077ff8fcccf8fff8fcccf8fff7700000077ff8fcccf8fff8fcccf8fff7700000077ff8fffff8fff8fffff8fff7700000000000000000000000000000000000
00777ff8fcccf8fff8fcccf8fff7700000777ff8fffff8fff8fffff8fff7700000777ff8fffff8fff8fffff8fff7700000000000000000000000000000000000
00000ff8888888fff8888888fff0000000000ff8888888fff8888888fff0000000000ff8888888fff8888888fff0000000000000000000000000000000000000
00000ffffffffff9fffffffffff0000000000ffffffffff9fffffffffff0000000000ffffffffff9fffffffffff0000000000000000000000000000000000000
00000fffffffff99fffffffffff0000000000fffffffff99fffffffffff0000000000fffffffff99fffffffffff0000000000000000000000000000000000000
00000fffff88ffffff88ffffff00000000000fffff88ffffff88ffffff00000000000fffff88ffffff88ffffff00000000000000000000000000000000000000
000000fffff88888888ffffff0000000000000fffff88888888ffffff0000000000000fffff88888888ffffff000000000000000000000000000000000000000
0000000fff8888888888fff0000000000000000fff8888888888fff0000000000000000fff8888888888fff00000000000000000000000000000000000000000
000000000fffffffffffff0000000000000000000fffffffffffff0000000000000000000fffffffffffff00000000005555555500555000005555005555b000
00000000eeeffffffffeee000000000000000000eeeffffffffeee000000000000000000eeeffffffffeee00000000000613476000c4c000009999005aa5bbb0
00000022eeeeeeeeeeeeeee20000000000000022eeeeeeeeeeeeeee20000000000000022eeeeeeeeeeeeeee200000000068269603044400000c99c005a5555b0
000000222eeeeeeeeeeee22220000000000000222eeeeeeeeeeee22220000000000000222eeeeeeeeeeee2222000000006a5c26034585470004444005555a5bb
000002222222eeeeee22222222e00000000002222222eeeeee22222222e00000000002222222eeeeee22222222e000006cdef1a60058507034999943bb5a5555
0000e22222222222222222222eee00000000e22222222222222222222eee00000000e22222222222222222222eee00006ab3d6e600111077395555930b5555a5
0000ee2222222222222222222eeee0000000ee2222222222222222222eeee0000000ee2222222222222222222eeee0006b9dae8600111007005555000bbb5aa5
0000eeee22222222223322222eeee0000000eeee22222222223322222eeee0000000eeee22222222223322222eeee000066666600550550705555550000b5555
0fffeeee22222222333222222eeeeff00fffeeee22222222333222222eeeeff00fffeeee22222222333222222eeeeff000ffff00000770000007777000aaaa00
ffffeeee22222223322222222eeeefffffffeeee22222223322222222eeeefffffffeeee22222223322222222eeeefffffffffff007777000077ff700aaffa00
ffffeeeee2222888888222222eeeefffffffeeeee2222888888222222eeeefffffffeeeee2222888888222222eeeefff00c99c0500777700007cfc700acfca00
0fffeeeee2228888888882222eeeeff00fffeeeee2228888888882222eeeeff00fffeeeee2228888888882222eeeeff00044445500599500007fff700afffa00
0000eeeee222888888888222eeeee0000000eeeee222888888888222eeeee0000000eeeee222888888888222eeeee0000049940500999905302eee2002888203
0000eeeee222888888888222eeee00000000eeeee222888888888222eeee00000000eeeee222888888888222eeee000009ffff95897777953fe222eff82228f3
00000eeee222288888882222eee0000000000eeee222288888882222eee0000000000eeee222288888882222eee0000000ffff050077770000e232e0082b2800
00000eeee222228888822222eee0000000000eeee222228888822222eee0000000000eeee222228888822222eee0000000ffff050077770000e282e008282800
00000000000000000000000000000000888878874444999999999999999999999999444411111111222222223333333344444444555555556666666677777777
00000000000000000000000000000000878888884449999999999999999999999999944411111111222222223333333344444444555555556666666677777777
00000000000000000000000000000000888888884499999999999999999999999999994411111111222222223333333344444444555555556666666677777777
00000000000000000000000000000000887887884449999999999999999999999999944411111111222222223333333344444444555555556666666677777777
00000000000000000000000000000000888888884444444444444444444444444444444411111111222222223333333344444444555555556666666677777777
00000000000000000000000000000000878878874ffffffffffffffffffffffffffffff411111111222222223333333344444444555555556666666677777777
00000000000000000000000000000000888888884ffffffffffffffffffffffffffffff411111111222222223333333344444444555555556666666677777777
00000000000000000000000000000000887888784ff44f444f444f444ff444f444f444f411111111222222223333333344444444555555556666666677777777
00000000000000000000000000000000dddddddd4f4fff4f4f4f4f444fff4ff4f4f444f48888888899999999aaaaaaaabbbbbbbbcccccccceeeeeeeeffffffff
00000000000000000000000000000000dddddddd4f4fff44ff444f4f4fff4ff444f4f4f48888888899999999aaaaaaaabbbbbbbbcccccccceeeeeeeeffffffff
00000000000000000000000000000000dddddddd4f4f4f4f4f4f4f4f4fff4ff4f4f4f4f48888888899999999aaaaaaaabbbbbbbbcccccccceeeeeeeeffffffff
00000000000000000000000000000000dddddddd4f444f4f4f4f4f4f4ff44ff4f4f4f4f48888888899999999aaaaaaaabbbbbbbbcccccccceeeeeeeeffffffff
00000000000000000000000000000000dddddddd4ffffffffffffffffffffffffffffff48888888899999999aaaaaaaabbbbbbbbcccccccceeeeeeeeffffffff
00000000000000000000000000000000dddddddd4ffffffffffffffffffffffffffffff48888888899999999aaaaaaaabbbbbbbbcccccccceeeeeeeeffffffff
00000000000000000000000000000000dddddddd444444444444444444444444444444448888888899999999aaaaaaaabbbbbbbbcccccccceeeeeeeeffffffff
00000000000000000000000000000000dddddddd999999999999999999999999999999998888888899999999aaaaaaaabbbbbbbbcccccccceeeeeeeeffffffff
00000000000000000000000000000000000444400000000000000000000000000000000000000000000000000000000000000000000000000000000000000000
000000000000000000000000000000000044ff400003330000033300000331100003550000033300000000000000000000000000000000000000000000000000
000000000000000000000000000000000041f140003333000033330000333110003355000033ee00000000000000000000000000000000000000000000000000
00000000000000000000000000000000004fff4000333770003dd33000333330003333300033ee30000000000000000000000000000000000000000000000000
000000000000000000000000000000009056d65003333cb0033dd33003333330055333300ee33330000000000000000000000000000000000000000000000000
000000000000000000000000000000009f55d55fccc333333333333331133333355333333ee33333000000000000000000000000000000000000000000000000
0000000000000000000000000000000000555550bcc333cbdd3333dd31133311333333553333ee33000000000000000000000000000000000000000000000000
000000000000000000000000000000000055d550bbc333bbdd3333dd33333311333333553333ee33000000000000000000000000000000000000000000000000
__map__
ddddddddddddddccdfdfdfdfdfdfdfdfd4d4d4d4d4d4d4ccdfdfdfdfdfdfdfdfccccccccccccccccdfdfdfdfdfdfdfdfcecececececececccececececececece00000000000000000000000000000000000000000000000000000000000000000000000000000000000000000000000000000000000000000000000000000000
ddddddddddddddccdfdfdfdfdfdfdfdf28292a292a292bccdfdfdfdfdfdfdfdfccdac5c6c7c8daccdfdfdfdfdfdfdfdfcecececececececccececececececece00000000000000000000000000000000000000000000000000000000000000000000000000000000000000000000000000000000000000000000000000000000
ddddddddddddddccdfdfdfdfdfdfdfdf2e2c2f2c2f2c2dccdfdfdfdfdfdfdfdfccdad5d6d7d8daccdfdfdfdfdfdfdfdfcecececececececccececececececece00000000000000000000000000000000000000000000000000000000000000000000000000000000000000000000000000000000000000000000000000000000
ddddddddddddddccdfdfdfdfdfdfdfdfd4cd373637cdd4ccdfdfdfdfdfdfdfdfccdadadadadadaccdfdfdfdfdfdfdfdfcecececececececccececececececece00000000000000000000000000000000000000000000000000000000000000000000000000000000000000000000000000000000000000000000000000000000
ddddddddddddddccdfdfdfdfdfdfdfdfd4d4d435d4d4d4ccdfdfdfdfdfdfdfdfccdadadadadadaccdfdfdfdfdfdfdfdfcecececececececccececececececece00000000000000000000000000000000000000000000000000000000000000000000000000000000000000000000000000000000000000000000000000000000
ddddddddddddddccdfdfdfdfdfdfdfdfd4d4d435d4d4d4ccdfdfdfdfdfdfdfdfccdadadadadadaccdfdfdfdfdfdfdfdfcecececececececccececececececece00000000000000000000000000000000000000000000000000000000000000000000000000000000000000000000000000000000000000000000000000000000
23232323232323ccdfdfdfdfdfdfdfdfd4d4d42cd4d4d4ccdfdfdfdfdfdfdfdfccdadadadadadaccdfdfdfdfdfdfdfdfcecececececececccececececececece00000000000000000000000000000000000000000000000000000000000000000000000000000000000000000000000000000000000000000000000000000000
23232323232323ccdfdfdfdfdfdfdfdfd4d4d4d4d4d4d4ccdfdfdfdfdfdfdfdfccccccccccccccccdfdfdfdfdfdfdfdfcecececececececccececececececece00000000000000000000000000000000000000000000000000000000000000000000000000000000000000000000000000000000000000000000000000000000
23232323232323ccdfdfdfdfdfdfdfdfd4d4d4d4d4d4d4ccdfdfdfdfdfdfdfdfccdfdfdfdfdfdfccdfdfdfdfdfdfdfdfcecececececececccececececececece00000000000000000000000000000000000000000000000000000000000000000000000000000000000000000000000000000000000000000000000000000000
23232323232323ccdfdfdfdfdfdfdfdfcdcdcdcdcdcdcdccdfdfdfdfdfdfdfdfccdfdfdfdfdfdfccdfdfdfdfdfdfdfdfcecececececececccececececececece00000000000000000000000000000000000000000000000000000000000000000000000000000000000000000000000000000000000000000000000000000000
23232323232323ccdfdfdfdfdfdfdfdfcdcdcdcdcdcdcdccdfdfdfdfdfdfdfdfccdfdfdfdfdfdfccdfdfdfdfdfdfdfdfcecececececececccececececececece00000000000000000000000000000000000000000000000000000000000000000000000000000000000000000000000000000000000000000000000000000000
23232323232323ccdfdfdfdfdfdfdfdfcdcdcdcdcdcdcdccdfdfdfdfdfdfdfdfccdfdfdfdfdfdfccdfdfdfdfdfdfdfdfcecececececececccececececececece00000000000000000000000000000000000000000000000000000000000000000000000000000000000000000000000000000000000000000000000000000000
cccccccccccccccccccccccccccccccccccccccccccccccccccccccccccccccccccccccccccccccccccccccccccccccccccccccccccccccccccccccccccccccc00000000000000000000000000000000000000000000000000000000000000000000000000000000000000000000000000000000000000000000000000000000
cccccccccccccccccccccccccccccccccccccccccccccccccccccccccccccccccccccccccccccccccccccccccccccccccccccccccccccccccccccccccccccccc00000000000000000000000000000000000000000000000000000000000000000000000000000000000000000000000000000000000000000000000000000000
cccccccccccccccccccccccccccccccccccccccccccccccccccccccccccccccccccccccccccccccccccccccccccccccccccccccccccccccccccccccccccccccc00000000000000000000000000000000000000000000000000000000000000000000000000000000000000000000000000000000000000000000000000000000
cccccccccccccccccccccccccccccccccccccccccccccccccccccccccccccccccccccccccccccccccccccccccccccccccccccccccccccccccccccccccccccccc00000000000000000000000000000000000000000000000000000000000000000000000000000000000000000000000000000000000000000000000000000000
